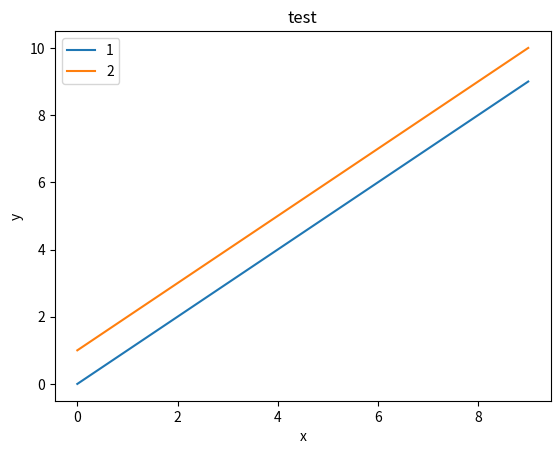

Recreate this plot in Python.
import matplotlib.pyplot as plt

def visualize(x_s, y_s, labels, title, x_label, y_label, savefig=False, out_dir="."):
    """ This function generates multiple curves within a plot.

    Args:
    - x_s (list of lists): A list of x's for each curve.
    - y_s (list of lists): A list of y's for each curve.
    - labels (str): The labels for every curve.
    - title (str): The title of the plot.
    """
    assert len(x_s) == len(y_s) == len(labels)
    plt.clf()

    for (x, y, label) in zip(x_s, y_s, labels):
        plt.plot(x, y, label=label)

    plt.title(title)
    plt.xlabel(x_label)
    plt.ylabel(y_label)
    plt.legend()

    if savefig:
        fig = plt.gcf()
        fig.savefig(fname=f"{out_dir}/{title}.png", dpi=150, format="png")
    else:
        plt.show()


if __name__ == "__main__":
    import numpy as np
    x_s = [np.arange(10), np.arange(10)]
    y_s = [np.arange(10), np.arange(10) + 1]
    labels = ["1", "2"]
    title = "test"
    x_label = "x"
    y_label = "y"

    visualize(x_s, y_s, labels, title, x_label, y_label)
